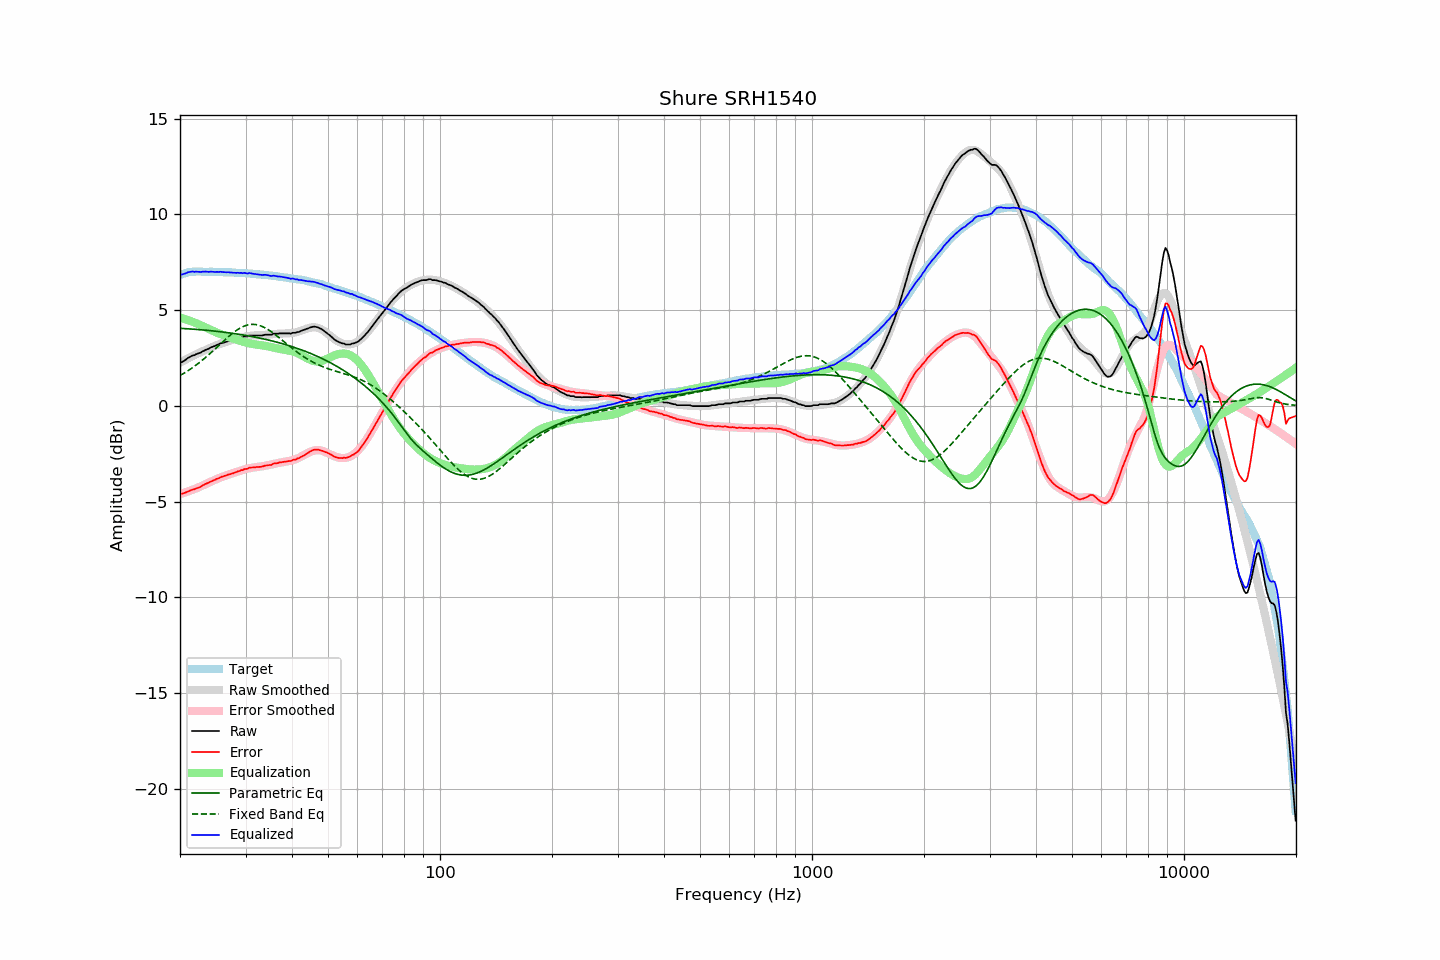

The file beside this chart, header and first rows:
frequency, raw, error, smoothed, error_smoothed, equalization, parametric_eq, fixed_band_eq, equalized_raw, equalized_smoothed, target
20.00, 2.26, -4.57, 2.25, -4.61, 4.61, 4.05, 1.58, 6.87, 6.86, 6.84
20.20, 2.27, -4.59, 2.30, -4.58, 4.58, 4.04, 1.63, 6.86, 6.88, 6.87
20.40, 2.32, -4.57, 2.34, -4.56, 4.56, 4.04, 1.68, 6.88, 6.90, 6.90
20.61, 2.37, -4.54, 2.39, -4.53, 4.53, 4.03, 1.73, 6.90, 6.92, 6.92
20.81, 2.43, -4.51, 2.43, -4.50, 4.50, 4.03, 1.78, 6.94, 6.94, 6.95
21.02, 2.50, -4.47, 2.48, -4.47, 4.47, 4.02, 1.83, 6.98, 6.95, 6.98
21.23, 2.54, -4.44, 2.52, -4.44, 4.44, 4.02, 1.89, 6.99, 6.97, 6.98
21.44, 2.59, -4.40, 2.57, -4.41, 4.41, 4.01, 1.95, 7.01, 6.98, 6.99
21.66, 2.63, -4.37, 2.61, -4.38, 4.38, 4.00, 2.01, 7.01, 6.99, 7.00
21.87, 2.64, -4.36, 2.65, -4.35, 4.35, 4.00, 2.07, 6.99, 7.00, 7.00
22.09, 2.69, -4.32, 2.69, -4.31, 4.31, 3.99, 2.13, 7.01, 7.01, 7.01
22.31, 2.72, -4.29, 2.73, -4.28, 4.28, 3.99, 2.19, 7.00, 7.01, 7.01
22.54, 2.75, -4.26, 2.77, -4.24, 4.24, 3.98, 2.26, 6.99, 7.01, 7.01
22.76, 2.78, -4.23, 2.81, -4.20, 4.20, 3.97, 2.32, 6.99, 7.01, 7.01
22.99, 2.84, -4.16, 2.84, -4.17, 4.17, 3.96, 2.39, 7.01, 7.01, 7.00
23.22, 2.87, -4.13, 2.88, -4.13, 4.13, 3.96, 2.46, 7.00, 7.01, 7.00
23.45, 2.92, -4.07, 2.92, -4.09, 4.09, 3.95, 2.53, 7.01, 7.01, 7.00
23.69, 2.95, -4.04, 2.95, -4.05, 4.05, 3.94, 2.60, 7.00, 7.00, 7.00
23.92, 2.98, -4.01, 2.99, -4.01, 4.01, 3.93, 2.68, 6.99, 7.00, 7.00
24.16, 3.04, -3.96, 3.03, -3.97, 3.97, 3.92, 2.75, 7.01, 7.00, 7.01
24.40, 3.07, -3.93, 3.07, -3.93, 3.93, 3.92, 2.83, 7.00, 7.00, 7.00
24.65, 3.10, -3.89, 3.11, -3.89, 3.89, 3.91, 2.90, 6.99, 6.99, 6.99
24.89, 3.13, -3.86, 3.14, -3.85, 3.85, 3.90, 2.98, 6.99, 6.99, 6.99
25.14, 3.18, -3.81, 3.18, -3.82, 3.82, 3.89, 3.06, 7.00, 6.99, 6.99
25.39, 3.20, -3.79, 3.21, -3.78, 3.78, 3.88, 3.14, 6.99, 6.99, 6.99
25.65, 3.25, -3.74, 3.24, -3.75, 3.75, 3.87, 3.22, 7.00, 6.99, 6.99
25.91, 3.27, -3.71, 3.27, -3.72, 3.72, 3.86, 3.29, 6.99, 6.99, 6.98
26.16, 3.29, -3.68, 3.29, -3.69, 3.69, 3.85, 3.37, 6.98, 6.98, 6.98
26.43, 3.32, -3.65, 3.32, -3.66, 3.66, 3.84, 3.45, 6.98, 6.98, 6.98
26.69, 3.34, -3.63, 3.35, -3.63, 3.63, 3.83, 3.52, 6.97, 6.98, 6.98
26.96, 3.38, -3.59, 3.37, -3.60, 3.60, 3.82, 3.60, 6.98, 6.97, 6.97
27.23, 3.39, -3.58, 3.40, -3.57, 3.57, 3.80, 3.67, 6.96, 6.97, 6.97
27.50, 3.42, -3.55, 3.42, -3.54, 3.54, 3.79, 3.74, 6.96, 6.96, 6.97
27.77, 3.43, -3.53, 3.45, -3.51, 3.51, 3.78, 3.81, 6.95, 6.96, 6.96
28.05, 3.46, -3.49, 3.47, -3.49, 3.49, 3.77, 3.87, 6.95, 6.96, 6.96
28.33, 3.48, -3.46, 3.50, -3.46, 3.46, 3.76, 3.93, 6.94, 6.95, 6.95
28.62, 3.52, -3.42, 3.52, -3.43, 3.43, 3.74, 3.99, 6.95, 6.95, 6.94
28.90, 3.53, -3.41, 3.54, -3.40, 3.40, 3.73, 4.04, 6.93, 6.94, 6.94
29.19, 3.57, -3.36, 3.57, -3.37, 3.37, 3.72, 4.09, 6.95, 6.94, 6.93
29.48, 3.57, -3.37, 3.59, -3.35, 3.35, 3.70, 4.13, 6.92, 6.93, 6.94
29.78, 3.62, -3.30, 3.60, -3.32, 3.32, 3.69, 4.17, 6.95, 6.93, 6.93
30.08, 3.62, -3.30, 3.62, -3.30, 3.30, 3.67, 4.20, 6.92, 6.92, 6.93
30.38, 3.62, -3.29, 3.63, -3.28, 3.28, 3.66, 4.22, 6.90, 6.91, 6.91
30.68, 3.67, -3.24, 3.65, -3.26, 3.26, 3.64, 4.24, 6.94, 6.91, 6.91
30.99, 3.67, -3.23, 3.66, -3.25, 3.25, 3.63, 4.25, 6.92, 6.90, 6.90
31.30, 3.67, -3.22, 3.67, -3.23, 3.23, 3.61, 4.25, 6.91, 6.90, 6.90
31.61, 3.67, -3.22, 3.67, -3.22, 3.22, 3.60, 4.25, 6.89, 6.89, 6.89
31.93, 3.67, -3.21, 3.68, -3.21, 3.21, 3.58, 4.24, 6.88, 6.88, 6.88
32.24, 3.67, -3.19, 3.68, -3.20, 3.20, 3.56, 4.23, 6.87, 6.88, 6.87
32.57, 3.67, -3.19, 3.68, -3.18, 3.18, 3.55, 4.21, 6.86, 6.87, 6.87
32.89, 3.67, -3.19, 3.69, -3.17, 3.17, 3.53, 4.18, 6.84, 6.86, 6.86
33.22, 3.67, -3.18, 3.69, -3.16, 3.16, 3.51, 4.15, 6.83, 6.85, 6.85
33.55, 3.69, -3.15, 3.70, -3.15, 3.15, 3.49, 4.11, 6.84, 6.84, 6.85
33.89, 3.71, -3.12, 3.70, -3.13, 3.13, 3.47, 4.07, 6.84, 6.83, 6.83
34.23, 3.71, -3.12, 3.71, -3.12, 3.12, 3.45, 4.02, 6.83, 6.83, 6.83
34.57, 3.71, -3.10, 3.72, -3.10, 3.10, 3.43, 3.97, 6.81, 6.82, 6.82
34.92, 3.71, -3.09, 3.73, -3.08, 3.08, 3.41, 3.91, 6.79, 6.81, 6.80
35.27, 3.71, -3.09, 3.74, -3.06, 3.06, 3.39, 3.86, 6.77, 6.80, 6.80
35.62, 3.76, -3.02, 3.75, -3.04, 3.04, 3.37, 3.80, 6.80, 6.79, 6.79
35.97, 3.76, -3.01, 3.75, -3.02, 3.02, 3.35, 3.73, 6.79, 6.78, 6.77
... 635 more rows
